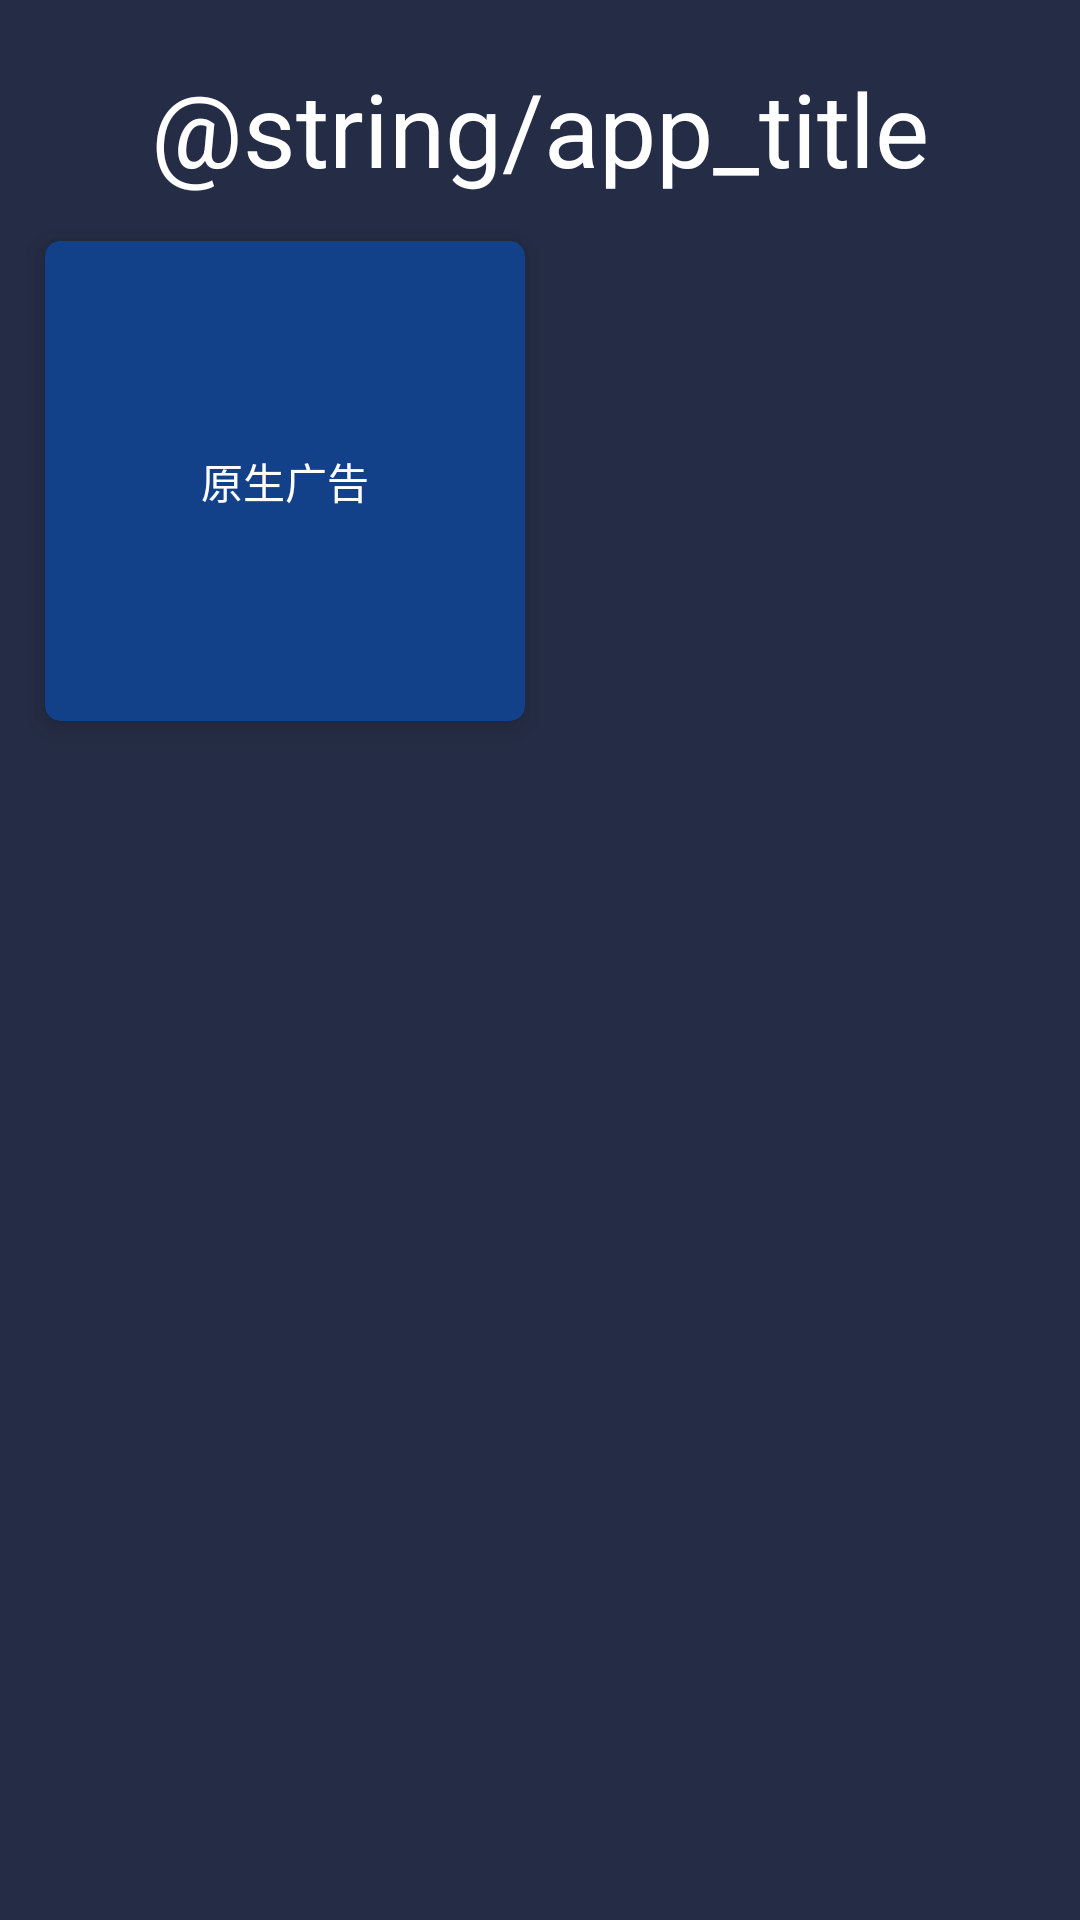

Write the Android layout XML for this screen, with the resource values it uses.
<!-- AndroidManifest.xml: application theme AppTheme -->
<!-- res/layout/activity_home.xml -->
<?xml version="1.0" encoding="utf-8"?>
<android.support.constraint.ConstraintLayout xmlns:android="http://schemas.android.com/apk/res/android"
    xmlns:app="http://schemas.android.com/apk/res-auto"
    android:layout_width="match_parent"
    android:layout_height="match_parent"
    android:background="@color/coloBase">

    <TextView
        android:id="@+id/tv_title"
        android:layout_width="wrap_content"
        android:layout_height="wrap_content"
        android:layout_marginTop="20dp"
        android:text="@string/app_title"
        android:textColor="@color/coloWhite"
        android:textSize="34sp"
        app:layout_constraintLeft_toLeftOf="parent"
        app:layout_constraintRight_toRightOf="parent"
        app:layout_constraintTop_toTopOf="parent" />

    <android.support.v7.widget.CardView
        android:layout_width="wrap_content"
        android:layout_height="wrap_content"
        android:layout_marginLeft="15dp"
        android:layout_marginTop="15dp"
        app:cardBackgroundColor="#134189"
        app:cardCornerRadius="5dp"
        app:cardElevation="5dp"
        app:cardMaxElevation="10dp"
        app:cardPreventCornerOverlap="true"
        app:layout_constraintLeft_toLeftOf="parent"
        app:layout_constraintTop_toBottomOf="@+id/tv_title">

        <TextView
            android:layout_width="160dp"
            android:layout_height="160dp"
            android:gravity="center"
            android:text="原生广告"
            android:textColor="@color/coloWhite" />
    </android.support.v7.widget.CardView>

</android.support.constraint.ConstraintLayout>
<!-- resources referenced by this layout -->
<resources>
  <color name="coloBase">#252D46</color>
  <color name="coloWhite">#FFFFFF</color>
  <style name="AppTheme" parent="Theme.AppCompat.Light.DarkActionBar">
          
          <item name="colorPrimary">@color/colorPrimary</item>
          <item name="colorPrimaryDark">@color/colorPrimaryDark</item>
          <item name="colorAccent">@color/colorAccent</item>
      </style>
  <color name="colorPrimary">#252D46</color>
  <color name="colorPrimaryDark">#20283F</color>
  <color name="colorAccent">#FF4081</color>
</resources>
